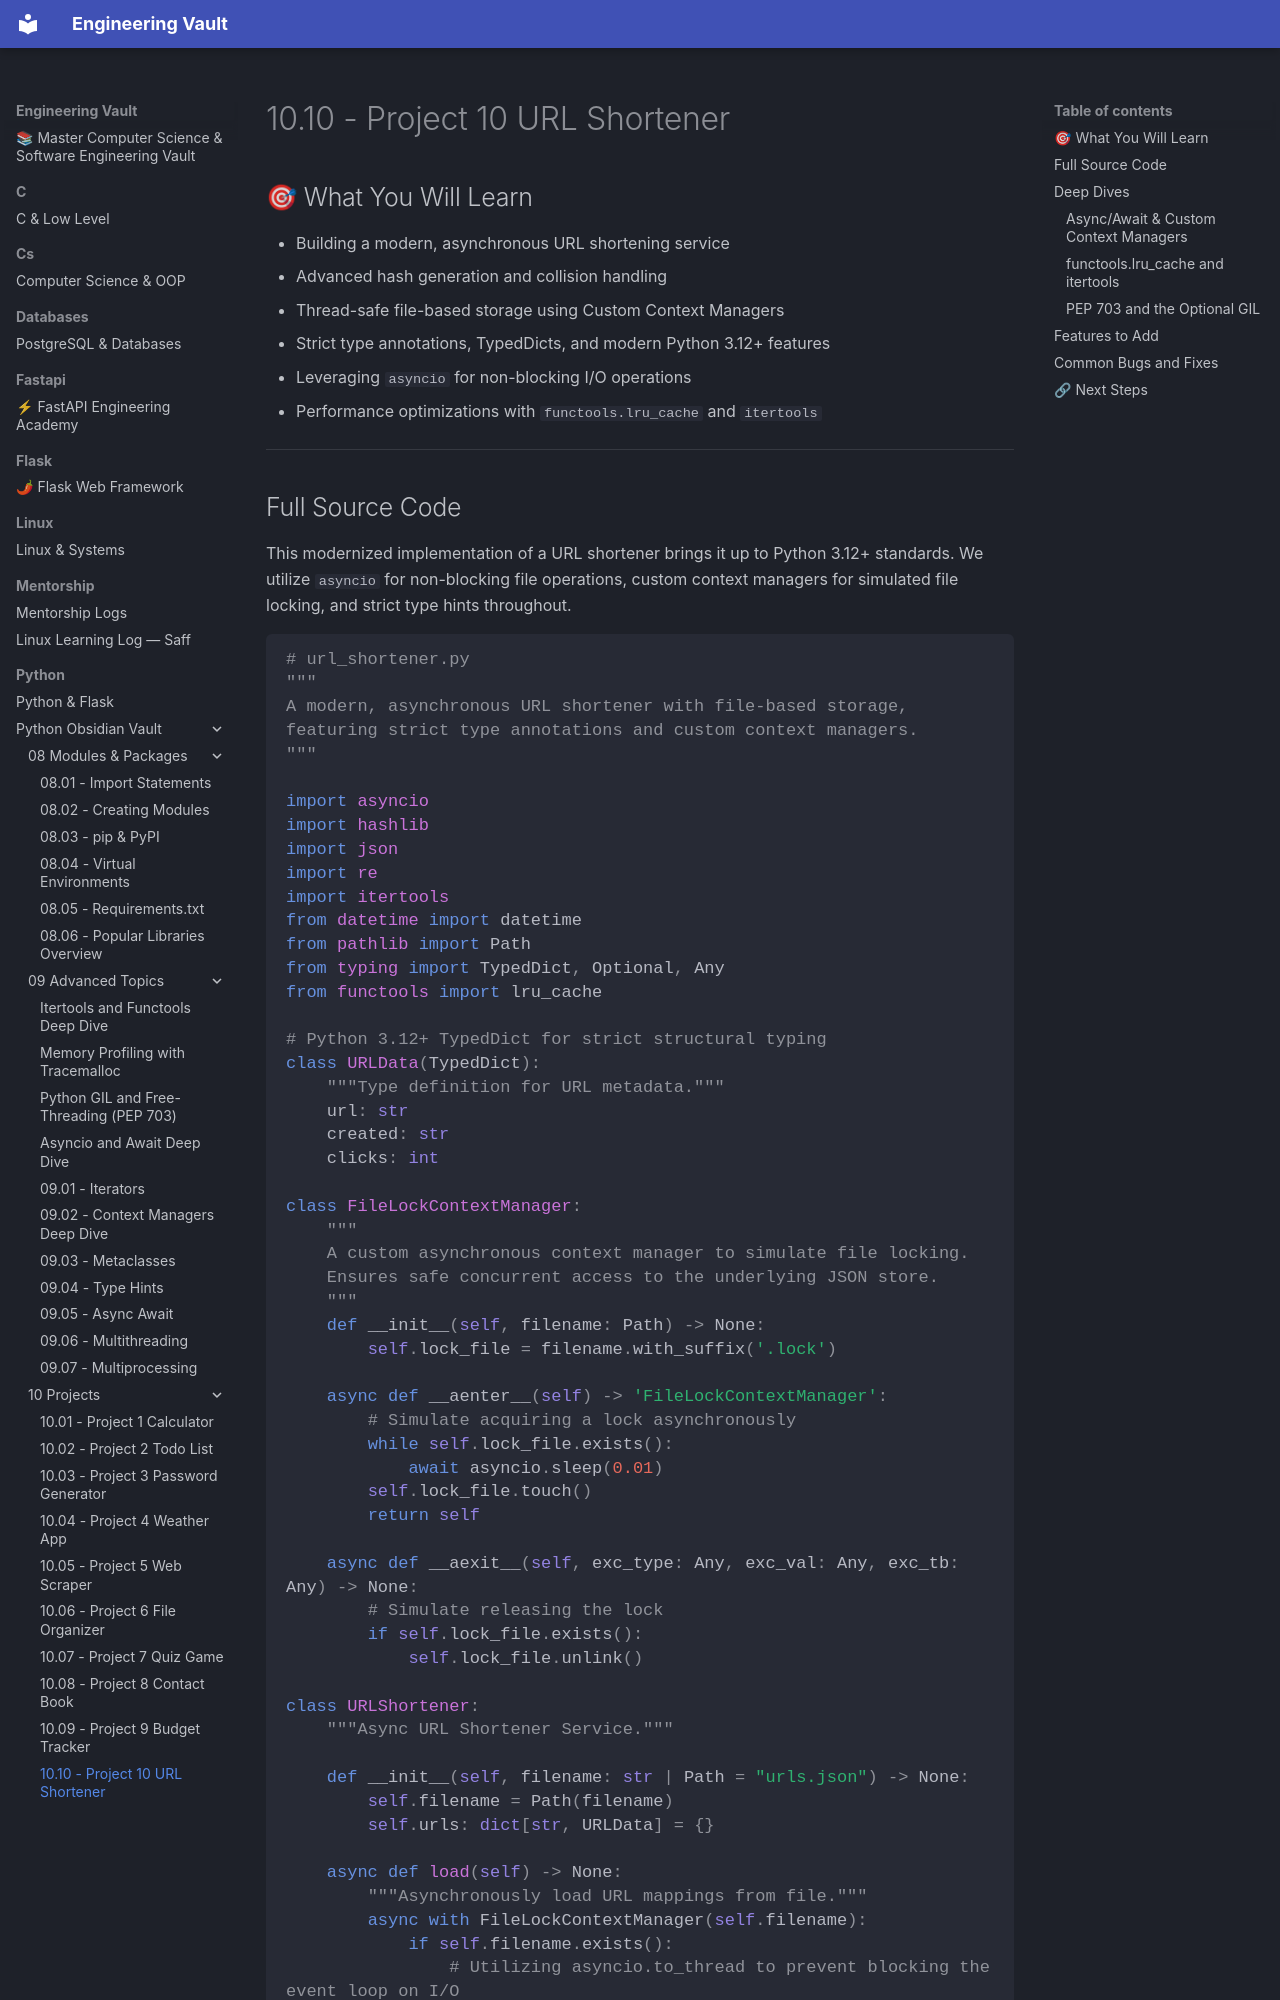

repository: Saff9/engineering-vault · page: python/Python-Obsidian-Vault/10 - Projects/10.10 - Project 10 URL Shortener/index.html · generator: mkdocs

# 10.10 - Project 10 URL Shortener

## 🎯 What You Will Learn
- Building a modern, asynchronous URL shortening service
- Advanced hash generation and collision handling
- Thread-safe file-based storage using Custom Context Managers
- Strict type annotations, TypedDicts, and modern Python 3.12+ features
- Leveraging `asyncio` for non-blocking I/O operations
- Performance optimizations with `functools.lru_cache` and `itertools`

---
